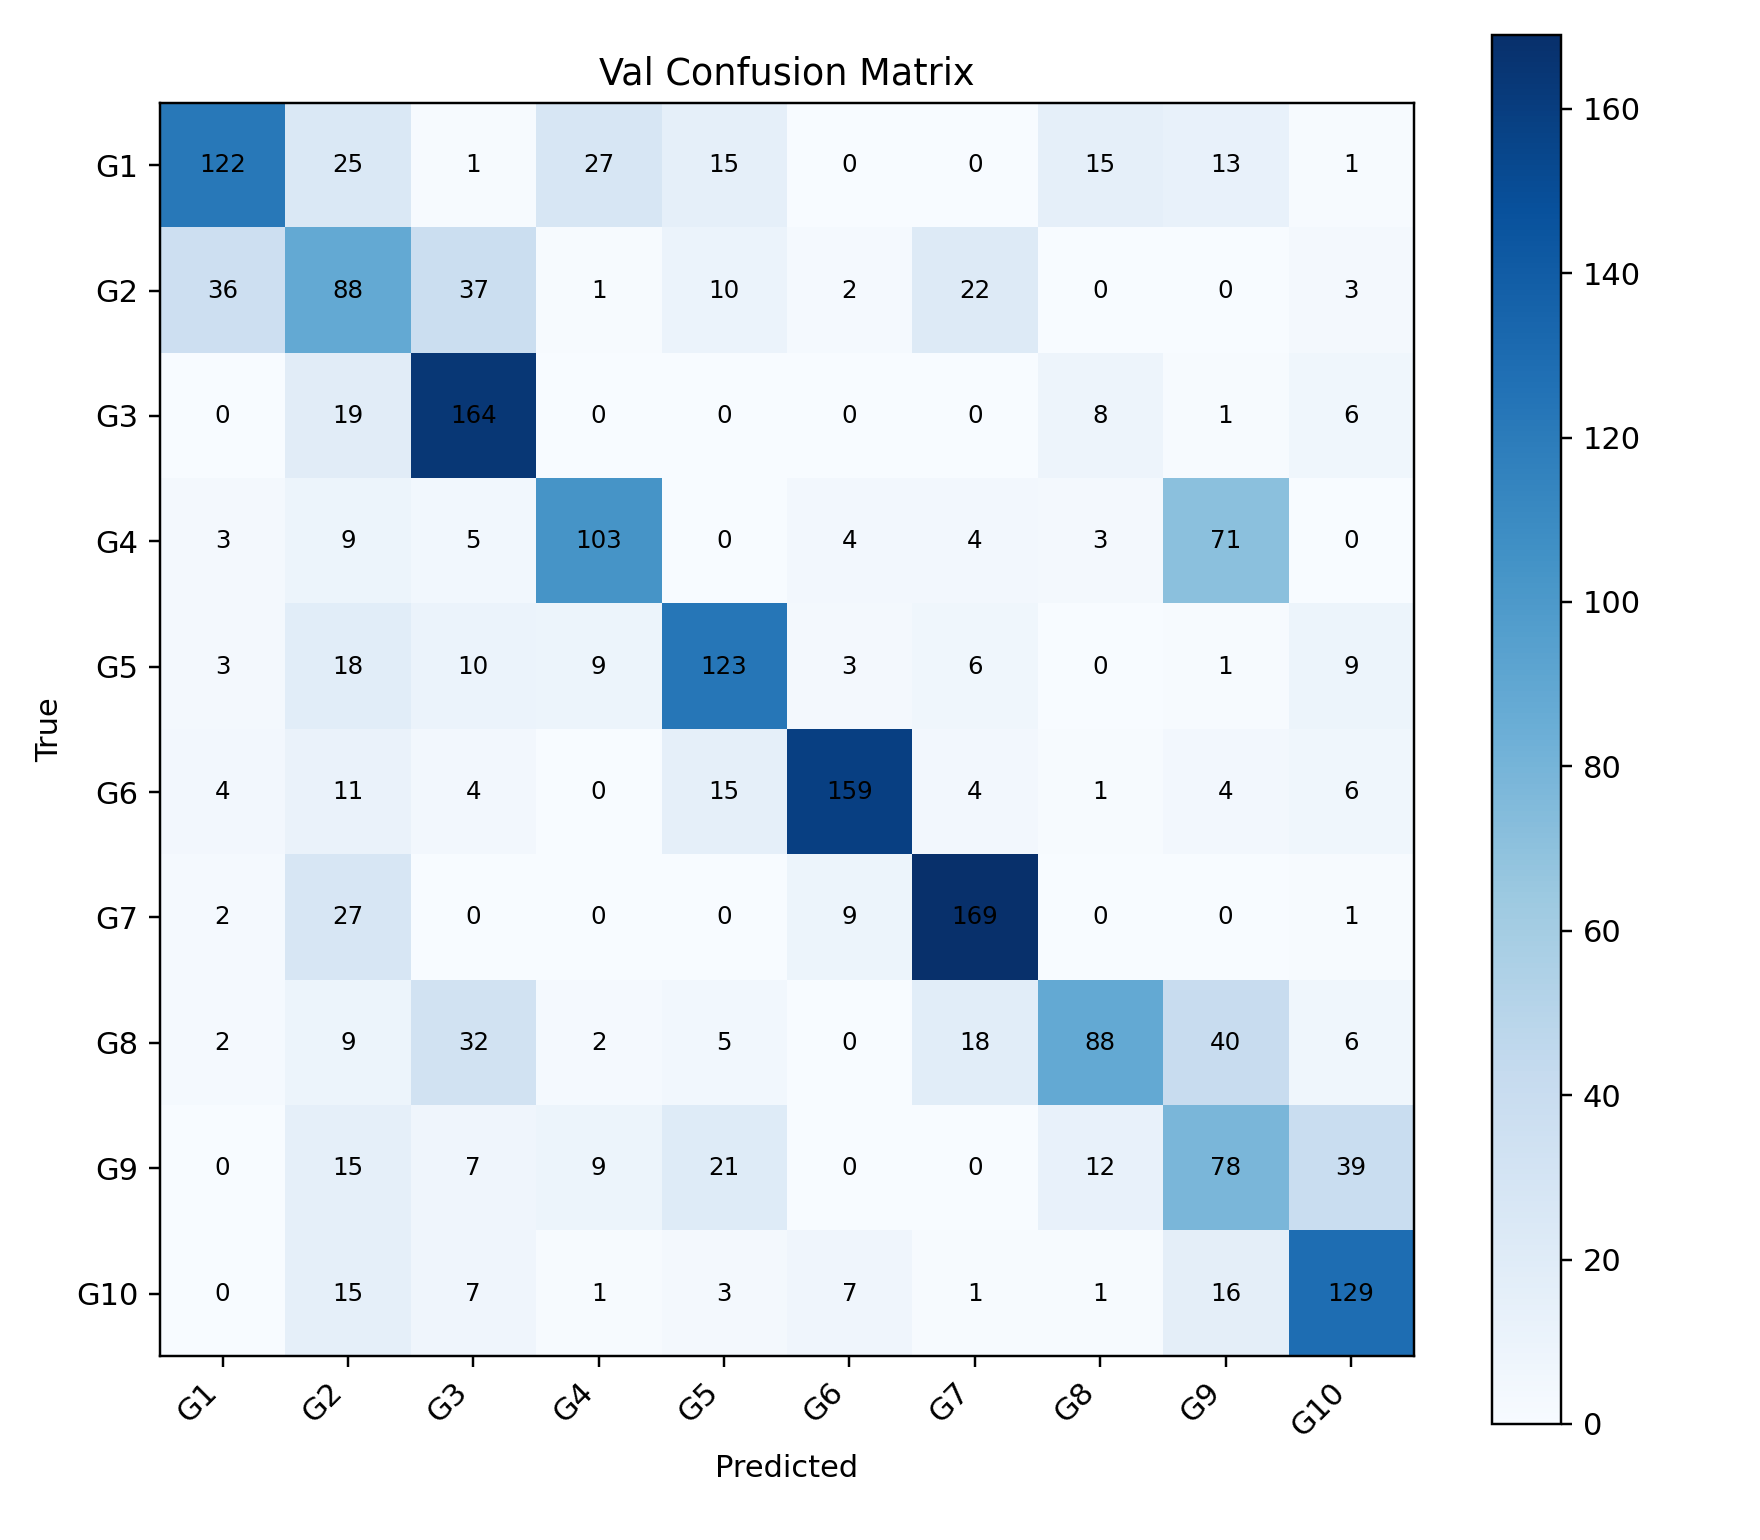

Source data for this figure (header and first rows):
, G1, G2, G3, G4, G5, G6, G7, G8, G9, G10
G1, 122, 25, 1, 27, 15, 0, 0, 15, 13, 1
G2, 36, 88, 37, 1, 10, 2, 22, 0, 0, 3
G3, 0, 19, 164, 0, 0, 0, 0, 8, 1, 6
G4, 3, 9, 5, 103, 0, 4, 4, 3, 71, 0
G5, 3, 18, 10, 9, 123, 3, 6, 0, 1, 9
G6, 4, 11, 4, 0, 15, 159, 4, 1, 4, 6
G7, 2, 27, 0, 0, 0, 9, 169, 0, 0, 1
G8, 2, 9, 32, 2, 5, 0, 18, 88, 40, 6
G9, 0, 15, 7, 9, 21, 0, 0, 12, 78, 39
G10, 0, 15, 7, 1, 3, 7, 1, 1, 16, 129
